Run: headless pygame with SDL's dummy video driver; simulated clock (each Clock.tick advances the game by its frame time, no real sleeping); random seed 0; keys injected as events and as key.get_pressed() state; mouse plan: one left click at the window centre at the start of phase 2, then a move to the lower-right quarter at the start of phase 3.
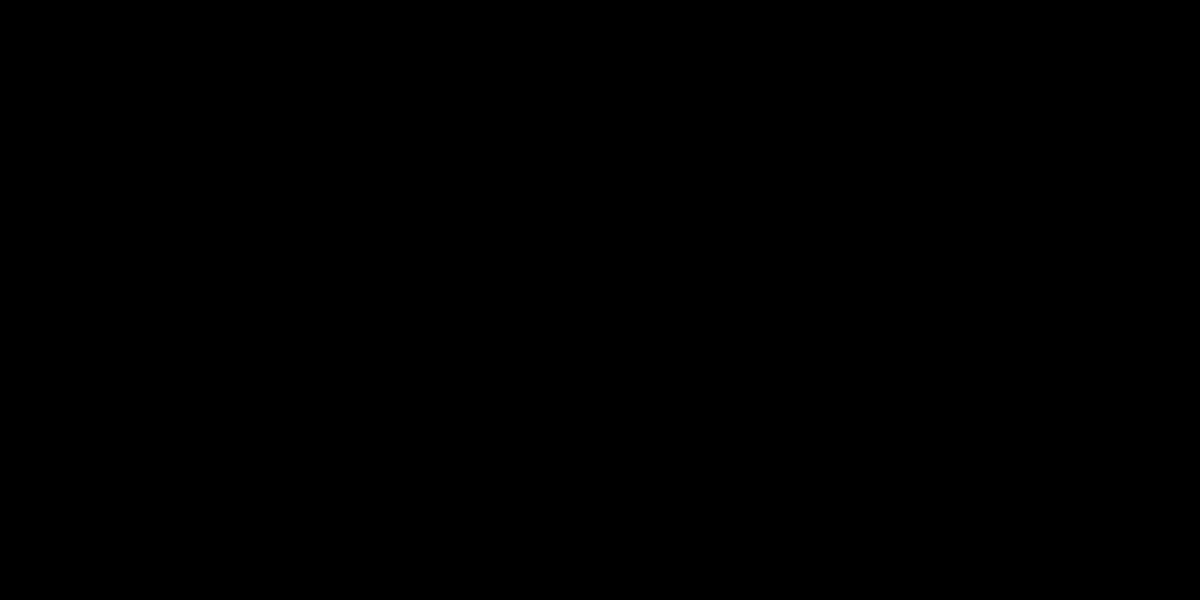
Frame 1 of 4 · flips 1–60 · no input
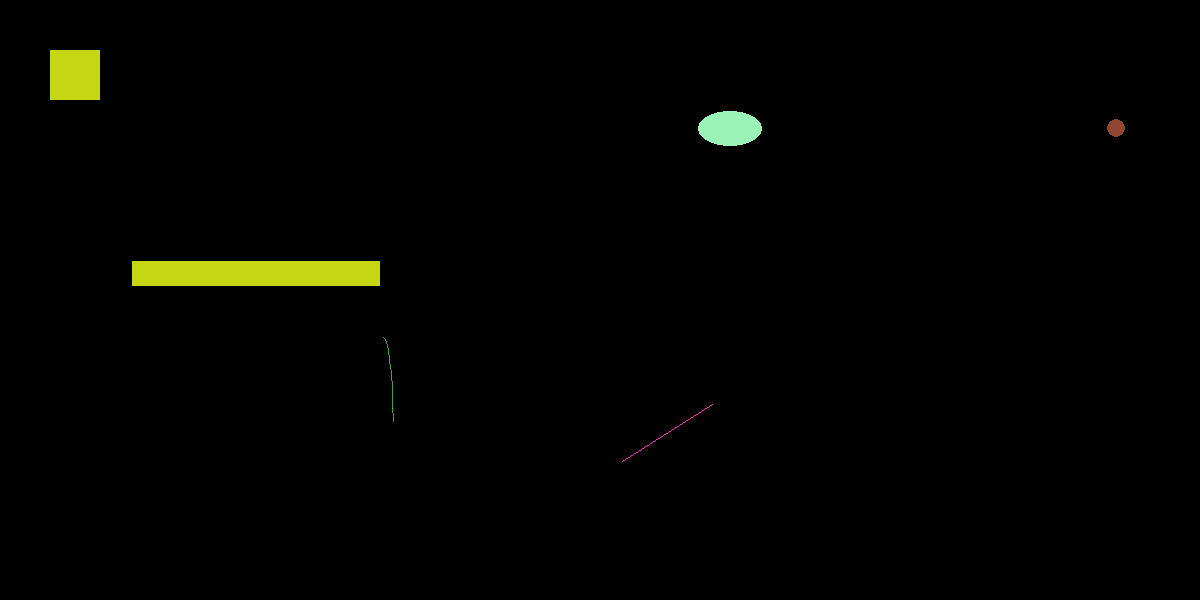
Frame 2 of 4 · flips 61–180 · clicked the window centre · tapped SPACE, RETURN · held RIGHT (→), D
Frame 3 of 4 · flips 181–300 · moved the mouse to the lower-right quarter · held DOWN (↓), S · screen unchanged from frame 2, image omitted
Frame 4 of 4 · flips 301–420 · held LEFT (←), A, UP (↑), W · screen unchanged from frame 3, image omitted

The pygame program that drew these frames:

import sys

import pygame
from random import randint
from math import pi

pygame.init()
screensize=(1200,600)

screen=pygame.display.set_mode(screensize,0,32)
pygame.display.set_caption("Draw Practice")
points=[]



while True:
	for event in pygame.event.get():
		if event.type == pygame.QUIT:
			sys.exit()
			
		if event.type == pygame.MOUSEBUTTONDOWN:
			x, y = pygame.mouse.get_pos()
			points.append((x,y))
			
			#~ draw a rect
			color_random = (randint(0,255),randint(0,255),randint(0,255))
			pos_first = (randint(0,399),randint(0,299))
			pos_last = (randint(0,399-pos_first[0]),randint(0,299-pos_first[1]))
			pygame.draw.rect(screen,color_random,(pos_first,pos_last))
			pygame.draw.rect(screen,color_random,[50,50,50,50])
			#~ draw a ellipse
			color_random = (randint(0,255),randint(0,255),randint(0,255))
			pos_first = (randint(400,799),randint(0,299))
			pos_last = (randint(0,799-pos_first[0]),randint(0,299-pos_first[1]))
			pygame.draw.ellipse(screen,color_random,(pos_first,pos_last))
			#~ draw a polygon
			#~ if len(points) > 2:
				#~ color_random = (randint(0,255),randint(0,255),randint(0,255))
				#~ pygame.draw.polygon(screen,color_random,points)
			#~ draw a circle
			color_random = (randint(0,255),randint(0,255),randint(0,255))
			pos_circle = (randint(800,1199),randint(0,299))
			radius=randint(1,10)
			pygame.draw.circle(screen,color_random,pos_circle,radius)
			#~ draw a arc
			try:
				color_random = (randint(0,255),randint(0,255),randint(0,255))
				pos_first = (randint(0,399),randint(300,599))
				pos_last = (randint(0,399-pos_first[0]),randint(0,599-pos_first[1]))
				pygame.draw.arc(screen,color_random,(pos_first,pos_last),0,pi/2)
			except ValueError:
				pass
			else:
				pass
			#~ draw a line
			color_random = (randint(0,255),randint(0,255),randint(0,255))
			pos_first = (randint(400,799),randint(300,599))
			pos_last = (randint(400,799),randint(300,599))
			pygame.draw.line(screen,color_random,pos_first,pos_last,1)
			#~ draw lines
			if len(points) > 2:
				color_random = (randint(0,255),randint(0,255),randint(0,255))
				pygame.draw.lines(screen,color_random,False,points,6)

	pygame.display.flip()
